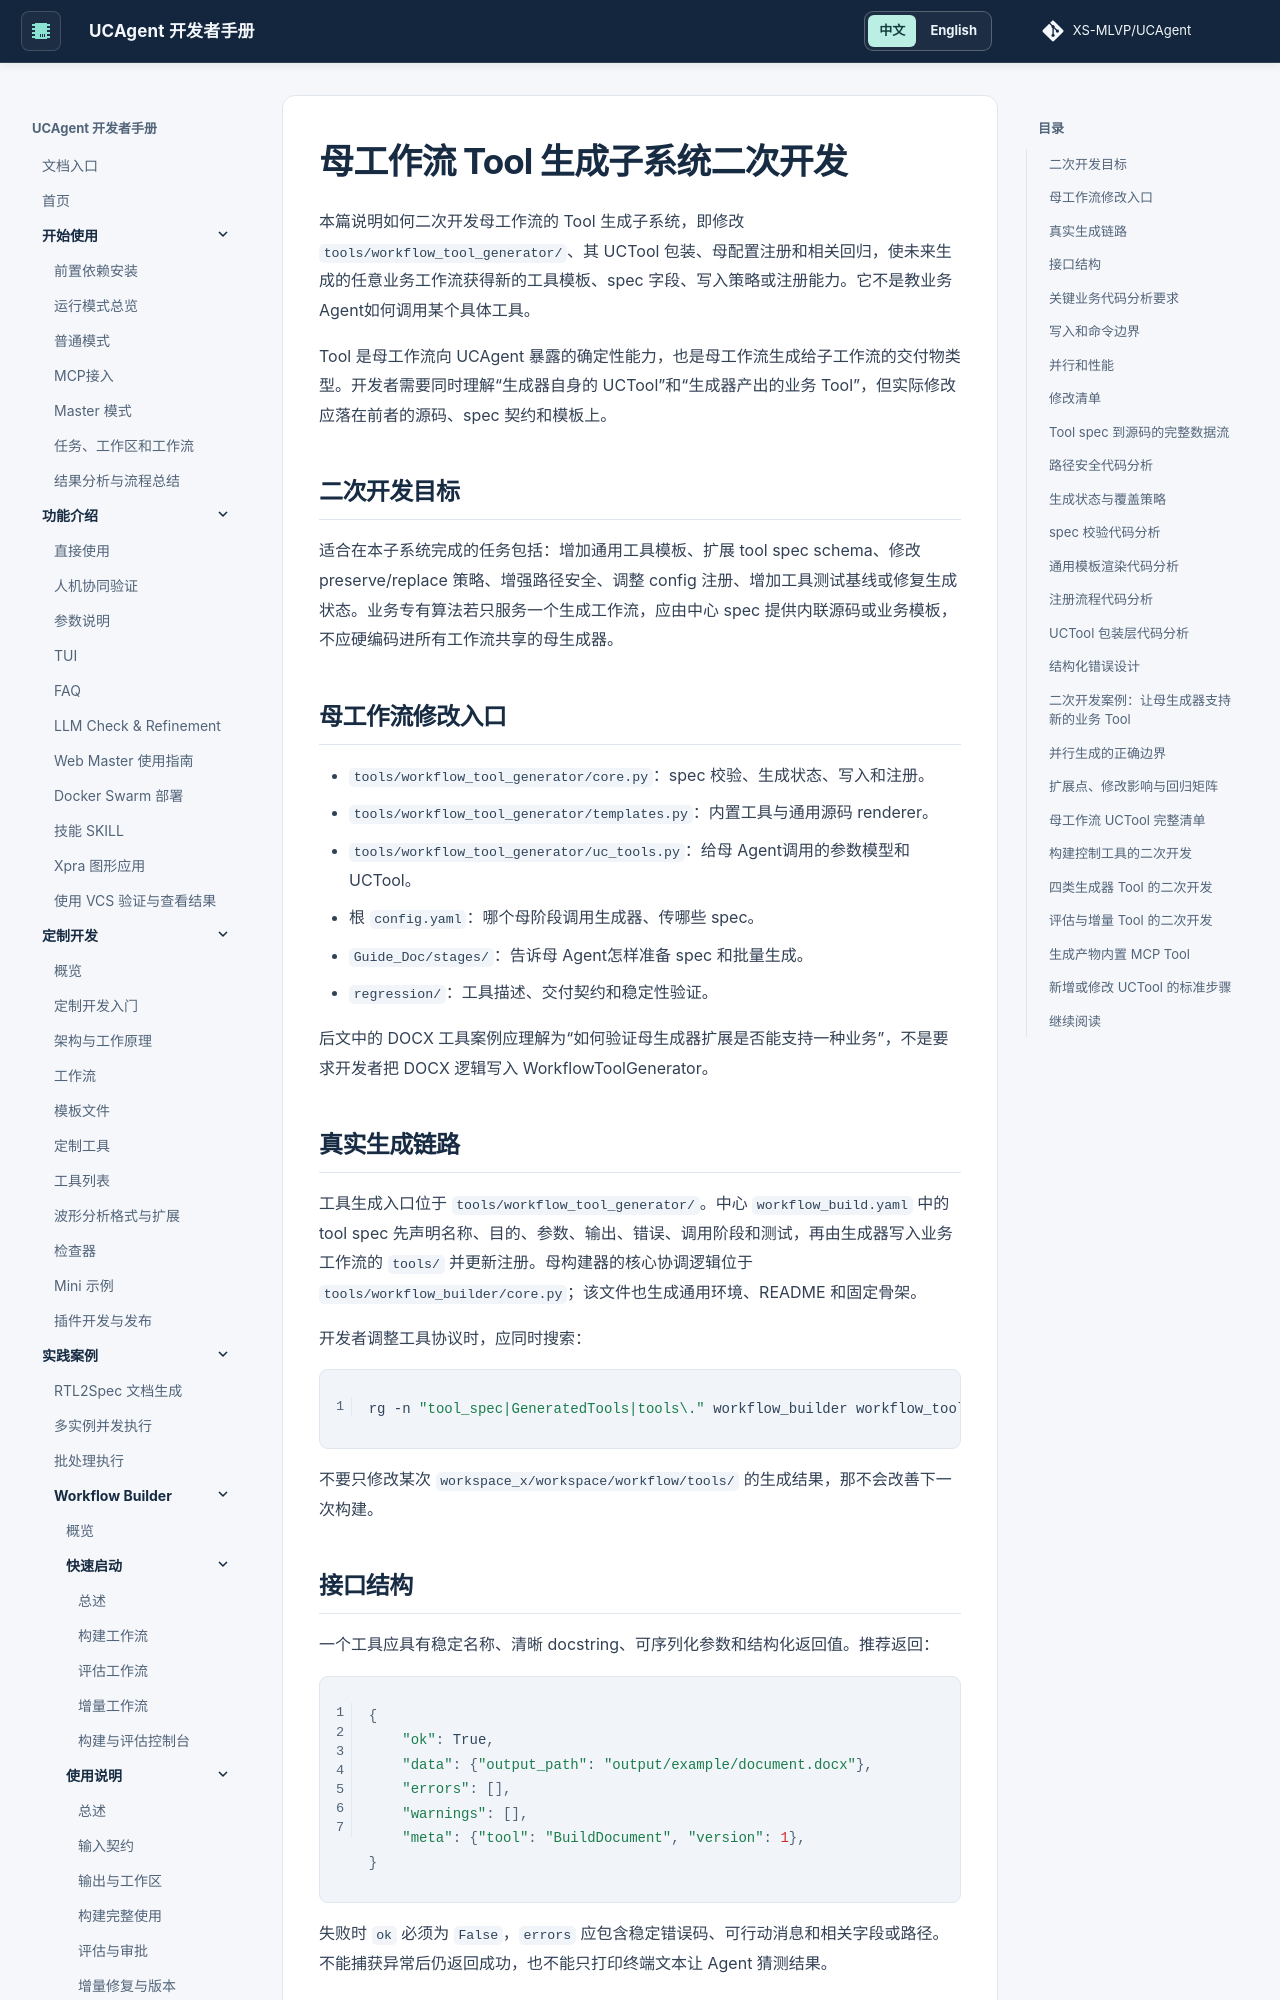

repository: XS-MLVP/UCAgent · page: content/04_case/03_workflow_builder/03_develop/02_tools/index.html · generator: mkdocs


# 母工作流 Tool 生成子系统二次开发

本篇说明如何二次开发母工作流的 Tool 生成子系统，即修改 `tools/workflow_tool_generator/`、其 UCTool 包装、母配置注册和相关回归，使未来生成的任意业务工作流获得新的工具模板、spec 字段、写入策略或注册能力。它不是教业务 Agent如何调用某个具体工具。

Tool 是母工作流向 UCAgent 暴露的确定性能力，也是母工作流生成给子工作流的交付物类型。开发者需要同时理解“生成器自身的 UCTool”和“生成器产出的业务 Tool”，但实际修改应落在前者的源码、spec 契约和模板上。

## 二次开发目标

适合在本子系统完成的任务包括：增加通用工具模板、扩展 tool spec schema、修改 preserve/replace 策略、增强路径安全、调整 config 注册、增加工具测试基线或修复生成状态。业务专有算法若只服务一个生成工作流，应由中心 spec 提供内联源码或业务模板，不应硬编码进所有工作流共享的母生成器。

## 母工作流修改入口

- `tools/workflow_tool_generator/core.py`：spec 校验、生成状态、写入和注册。
- `tools/workflow_tool_generator/templates.py`：内置工具与通用源码 renderer。
- `tools/workflow_tool_generator/uc_tools.py`：给母 Agent调用的参数模型和 UCTool。
- 根 `config.yaml`：哪个母阶段调用生成器、传哪些 spec。
- `Guide_Doc/stages/`：告诉母 Agent怎样准备 spec 和批量生成。
- `regression/`：工具描述、交付契约和稳定性验证。

后文中的 DOCX 工具案例应理解为“如何验证母生成器扩展是否能支持一种业务”，不是要求开发者把 DOCX 逻辑写入 WorkflowToolGenerator。

## 真实生成链路

工具生成入口位于 `tools/workflow_tool_generator/`。中心 `workflow_build.yaml` 中的 tool spec 先声明名称、目的、参数、输出、错误、调用阶段和测试，再由生成器写入业务工作流的 `tools/` 并更新注册。母构建器的核心协调逻辑位于 `tools/workflow_builder/core.py`；该文件也生成通用环境、README 和固定骨架。

开发者调整工具协议时，应同时搜索：

```bash
rg -n "tool_spec|GeneratedTools|tools\." workflow_builder workflow_tool_generator regression
```

不要只修改某次 `workspace_x/workspace/workflow/tools/` 的生成结果，那不会改善下一次构建。

## 接口结构

一个工具应具有稳定名称、清晰 docstring、可序列化参数和结构化返回值。推荐返回：

```python
{
    "ok": True,
    "data": {"output_path": "output/example/document.docx"},
    "errors": [],
    "warnings": [],
    "meta": {"tool": "BuildDocument", "version": 1},
}
```

失败时 `ok` 必须为 `False`，`errors` 应包含稳定错误码、可行动消息和相关字段或路径。不能捕获异常后仍返回成功，也不能只打印终端文本让 Agent 猜测结果。

## 关键业务代码分析要求

生成的 `docs/04开发者文档-tools.md` 必须逐工具引用真实源码片段，而不是伪代码。每个工具至少分析：

1. 工具入口函数或类如何接收参数并进行类型、路径和业务前置校验。
2. 核心算法或第三方库调用如何把输入转为业务产物。
3. 写文件时如何限制到允许目录、使用临时文件和处理部分失败。
4. 异常如何映射为结构化错误，哪些错误允许重试。
5. 注册代码如何让 UCAgent 找到工具，配置参数与 Python 签名是否一致。
6. 正常、边界和失败测试分别覆盖哪条分支。

源码引用应注明相对路径和符号名。片段后必须解释关键变量和控制流，不能只粘贴整文件。若工具由模板生成，也要标出模板来源和生成后的真实文件差异。
